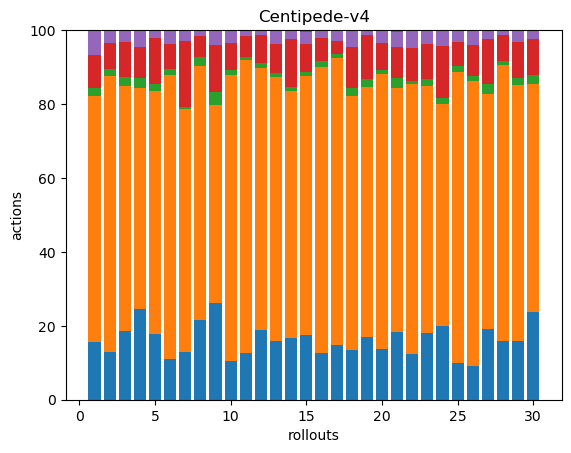

Source data for this figure (header and first rows):
42, 178, 6, 24, 18, 0, 0, 0, 0, 0, 0, 0, 0, 0, 0, 0, 0, 0
47, 272, 7, 25, 13, 0, 0, 0, 0, 0, 0, 0, 0, 0, 0, 0, 0, 0
54, 192, 7, 28, 8, 1, 0, 0, 0, 0, 0, 0, 0, 0, 0, 0, 0, 0
38, 92, 4, 13, 7, 0, 0, 0, 0, 0, 0, 0, 0, 0, 0, 0, 0, 0
42, 154, 5, 29, 5, 0, 0, 0, 0, 0, 0, 0, 0, 0, 0, 0, 0, 0
36, 253, 5, 23, 12, 0, 0, 0, 0, 0, 0, 0, 0, 0, 0, 0, 0, 0
53, 270, 3, 73, 12, 0, 0, 0, 0, 0, 0, 0, 0, 0, 0, 0, 0, 0
42, 133, 5, 11, 3, 0, 0, 0, 0, 0, 0, 0, 0, 0, 0, 0, 0, 0
45, 92, 6, 22, 7, 0, 0, 0, 0, 0, 0, 0, 0, 0, 0, 0, 0, 0
54, 403, 7, 38, 17, 1, 0, 0, 0, 0, 0, 0, 0, 0, 0, 0, 0, 0
47, 292, 3, 21, 6, 0, 0, 0, 0, 0, 0, 0, 0, 0, 0, 0, 0, 0
65, 244, 4, 26, 5, 0, 0, 0, 0, 0, 0, 0, 0, 0, 0, 0, 0, 0
43, 192, 3, 21, 9, 1, 0, 0, 0, 0, 0, 0, 0, 0, 0, 0, 0, 0
51, 204, 3, 40, 7, 0, 0, 0, 0, 0, 0, 0, 0, 0, 0, 0, 0, 0
47, 187, 3, 20, 9, 1, 0, 0, 0, 0, 0, 0, 0, 0, 0, 0, 0, 0
48, 295, 6, 24, 8, 0, 0, 0, 0, 0, 0, 0, 0, 0, 0, 0, 0, 0
65, 344, 5, 16, 13, 0, 0, 0, 0, 0, 0, 0, 0, 0, 0, 0, 0, 0
48, 247, 8, 40, 16, 0, 0, 0, 0, 0, 0, 0, 0, 0, 0, 0, 0, 0
60, 240, 7, 42, 5, 0, 0, 0, 0, 0, 0, 0, 0, 0, 0, 0, 0, 0
41, 221, 3, 22, 10, 0, 0, 0, 0, 0, 0, 0, 0, 0, 0, 0, 0, 0
47, 170, 7, 21, 11, 1, 0, 0, 0, 0, 0, 0, 0, 0, 0, 0, 0, 0
46, 274, 3, 34, 18, 0, 0, 0, 0, 0, 0, 0, 0, 0, 0, 0, 0, 0
58, 216, 6, 31, 12, 0, 0, 0, 0, 0, 0, 0, 0, 0, 0, 0, 0, 0
38, 115, 3, 27, 8, 0, 0, 0, 0, 0, 0, 0, 0, 0, 0, 0, 0, 0
31, 243, 5, 20, 10, 0, 0, 0, 0, 0, 0, 0, 0, 0, 0, 0, 0, 0
43, 365, 6, 40, 19, 0, 0, 0, 0, 0, 0, 0, 0, 0, 0, 0, 0, 0
55, 184, 8, 35, 7, 0, 0, 0, 0, 0, 0, 0, 0, 0, 0, 0, 0, 0
61, 289, 4, 27, 5, 0, 0, 0, 0, 0, 0, 0, 0, 0, 0, 0, 0, 0
39, 171, 5, 24, 8, 0, 0, 0, 0, 0, 0, 0, 0, 0, 0, 0, 0, 0
47, 122, 5, 19, 5, 0, 0, 0, 0, 0, 0, 0, 0, 0, 0, 0, 0, 0
